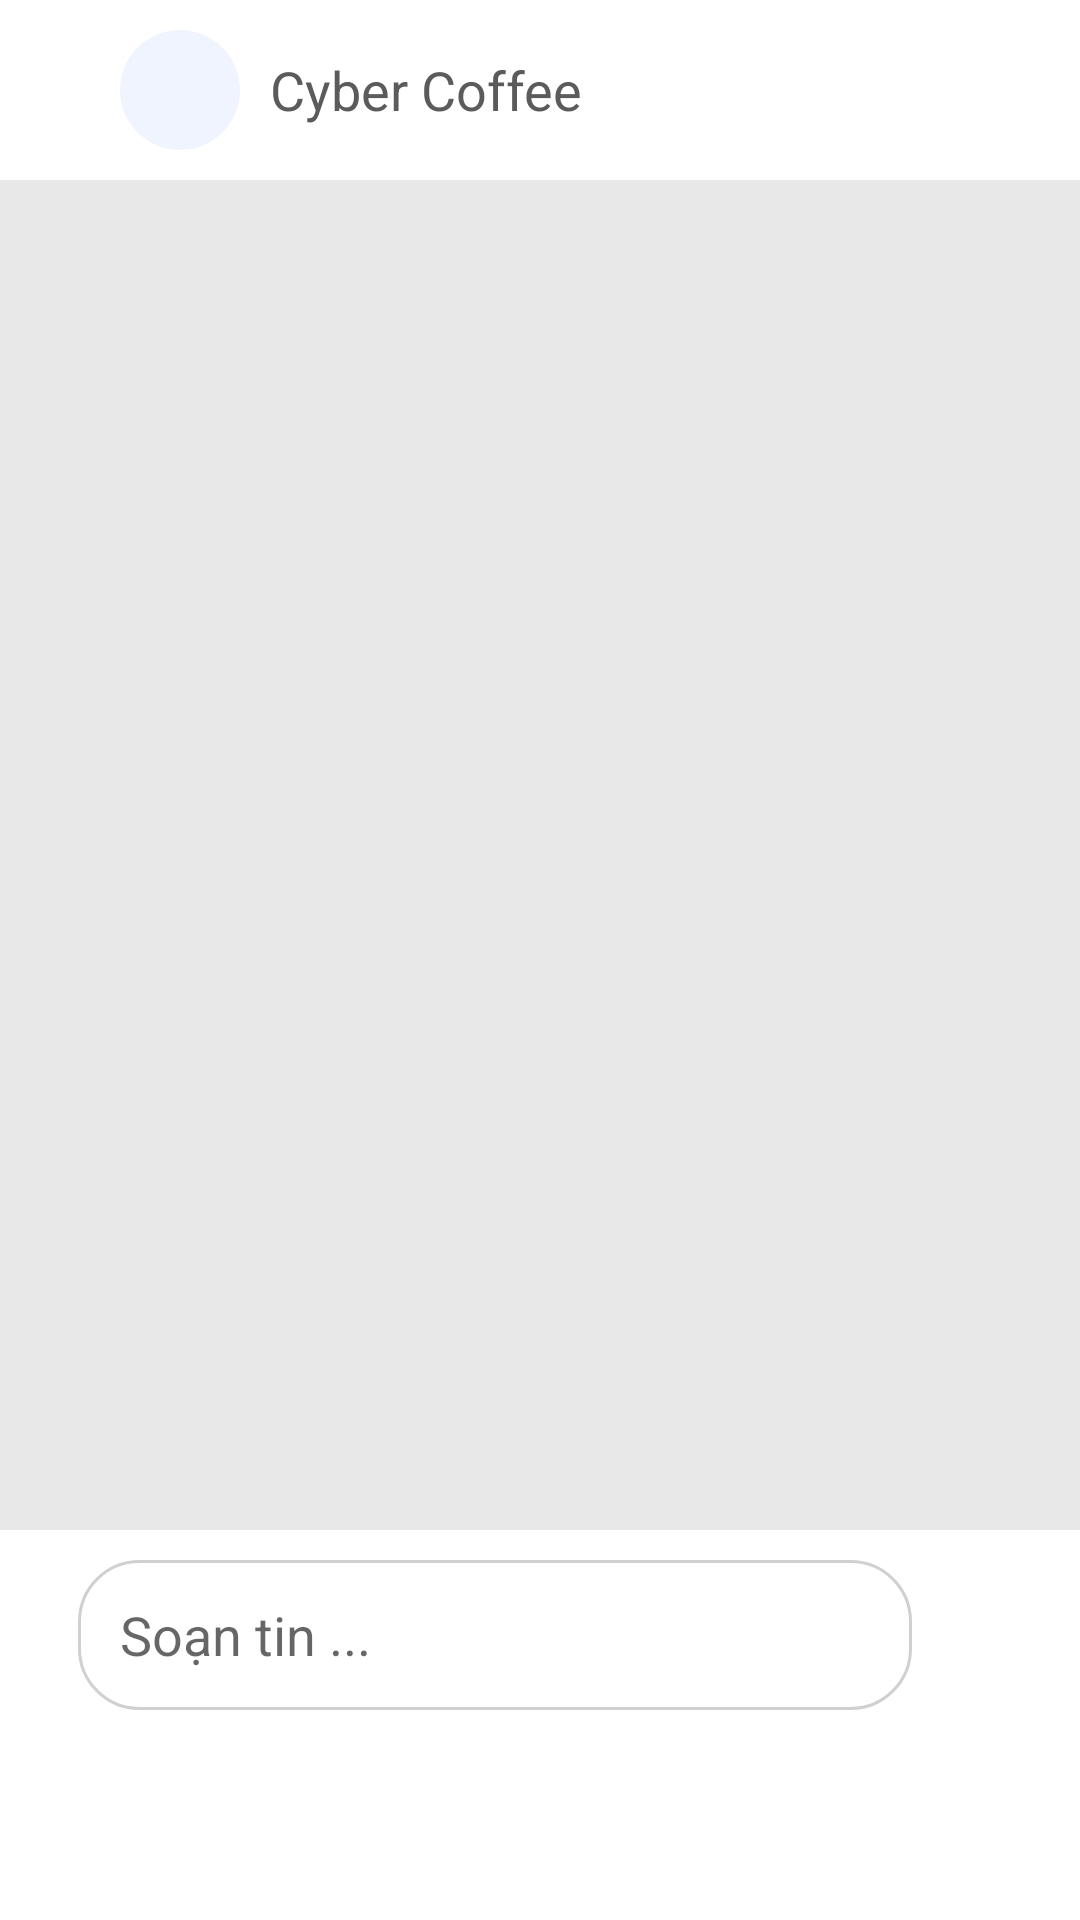

This screen was rendered from an Android layout file. Write that file and the resources it references.
<!-- AndroidManifest.xml: application theme Theme.MyApplication -->
<!-- res/layout/chat_fragment.xml -->
<?xml version="1.0" encoding="utf-8"?>
<RelativeLayout xmlns:android="http://schemas.android.com/apk/res/android"
    android:layout_width="match_parent"
    android:layout_height="match_parent"
    xmlns:app="http://schemas.android.com/apk/res-auto">

    <RelativeLayout
        android:id="@+id/top_layout"
        android:layout_width="match_parent"
        android:layout_height="wrap_content"
        android:paddingHorizontal="40dp"
        android:paddingVertical="10dp">

        <com.google.android.material.imageview.ShapeableImageView
            android:id="@+id/avatar"
            android:layout_width="40dp"
            android:layout_height="40dp"
            android:background="@color/text_color_light"
            android:src="@drawable/ic_baseline_person_24"
            app:shapeAppearanceOverlay="@style/circle_image" />

        <TextView
            android:layout_width="wrap_content"
            android:layout_height="wrap_content"
            android:gravity="center"
            android:layout_centerVertical="true"
            android:layout_toEndOf="@id/avatar"
            android:text="Cyber Coffee"
            android:layout_marginHorizontal="10dp"
            android:textAppearance="@style/normal_tittle_dark"/>

    </RelativeLayout>

    <ScrollView
        android:layout_width="match_parent"
        android:layout_height="match_parent"
        android:layout_above="@id/text_layout"
        android:layout_below="@id/top_layout"
        android:background="#7ACFCFCF"
        android:padding="10dp">

        <androidx.recyclerview.widget.RecyclerView
            android:id="@+id/chat_recyclerview"
            android:layout_width="match_parent"
            android:layout_height="wrap_content"/>

    </ScrollView>

    <RelativeLayout
        android:id="@+id/text_layout"
        android:layout_alignParentBottom="true"
        android:layout_width="match_parent"
        android:layout_height="wrap_content"
        android:padding="10dp"
        android:layout_marginBottom="60dp">

        <RelativeLayout
            android:layout_width="match_parent"
            android:layout_height="wrap_content"
            android:orientation="horizontal">

            <EditText
                android:id="@+id/edt_chat"
                android:layout_width="match_parent"
                android:layout_height="50dp"
                android:background="@drawable/chat_edittext"
                android:layout_marginHorizontal="16dp"
                android:paddingHorizontal="14dp"
                android:hint="@string/chatting"
                android:autofillHints="true"
                android:layout_toLeftOf="@id/send_bt"
                />
            <ImageView
                android:id="@+id/send_bt"
                android:layout_width="30dp"
                android:layout_height="30dp"
                android:src="@drawable/icons8_send_64"
                android:layout_centerVertical="true"
                android:layout_alignParentEnd="true"/>
        </RelativeLayout>
    </RelativeLayout>

</RelativeLayout>
<!-- resources referenced by this layout -->
<resources>
  <color name="text_color_light">#F0F4FF</color>
  <!-- drawable chat_edittext (drawable) -->
  <?xml version="1.0" encoding="utf-8"?>
  <shape xmlns:android="http://schemas.android.com/apk/res/android">
      <corners android:radius="20dp"/>
      <solid android:color="@android:color/transparent"/>
      <stroke android:width="1dp"
              android:color="@color/stroke_color"/>
  </shape>
  <string name="chatting">Soạn tin ...</string>
  <style name="circle_image">
          <item name="cornerSize">50%</item>
      </style>
  <style name="normal_tittle_dark">
          <item name="android:textSize">18sp</item>
          <item name="android:textColor">@color/text_color_dark</item>
      </style>
  <style name="Theme.MyApplication" parent="Theme.MaterialComponents.DayNight.NoActionBar">
          
          <item name="colorPrimary">@color/background_blue</item>
          <item name="colorPrimaryVariant">@color/background_blue</item>
          <item name="colorOnPrimary">@color/white</item>
          
          <item name="colorSecondary">@color/teal_200</item>
          <item name="colorSecondaryVariant">@color/teal_700</item>
          <item name="colorOnSecondary">@color/black</item>
          
          <item name="android:statusBarColor" tools:targetApi="l">?attr/colorPrimaryVariant</item>
          
      </style>
  <color name="stroke_color">#D1D0D0</color>
  <color name="text_color_dark">#5B5B5B</color>
  <color name="background_blue">#3366FF</color>
  <color name="white">#FFFFFFFF</color>
  <color name="teal_200">#FF03DAC5</color>
  <color name="teal_700">#FF018786</color>
  <color name="black">#FF000000</color>
</resources>
